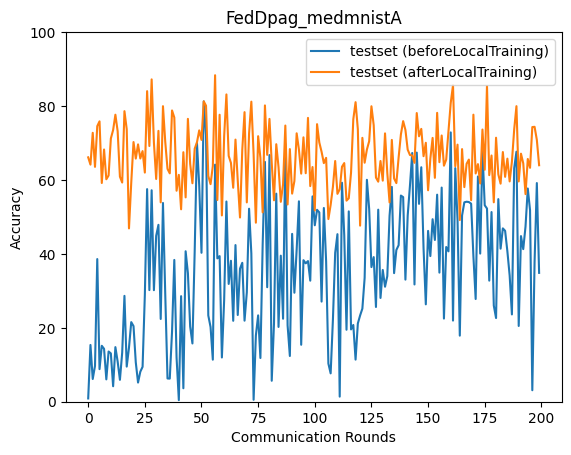

Data behind this chart, as committed beside it:
epoch, accuracy_test_before, accuracy_test_after
0, 0.885, 66.12
1, 15.36, 64.15
2, 6.146, 72.76
3, 9.676, 63.55
4, 38.6, 74.56
5, 8.812, 75.86
6, 15.13, 59.18
7, 14.32, 68.24
8, 6.047, 60.19
9, 13.59, 61.21
10, 13.07, 71.23
11, 4.186, 73.52
12, 14.77, 77.65
13, 10.86, 73.17
14, 5.924, 60.89
15, 13.28, 59.3
16, 28.64, 78.61
17, 9.502, 73.76
18, 14.64, 46.89
19, 21.54, 59.29
20, 20.46, 70.26
21, 10.65, 65.78
22, 5.188, 69.62
23, 8.118, 65.81
24, 9.438, 67.81
25, 28.93, 62
26, 57.52, 84.03
27, 30.2, 69.18
28, 57.21, 87.21
29, 30.17, 70.12
30, 44.89, 60.27
31, 47.86, 73.29
32, 22.39, 53.94
33, 53.78, 79.96
34, 29.19, 70.37
35, 6.291, 63
36, 6.255, 61.78
37, 18.95, 78.81
38, 38.36, 76.9
39, 11.96, 57.09
40, 0.4263, 61.38
41, 28.56, 52.06
42, 3.643, 67.51
43, 40.71, 55.29
44, 34.79, 76.53
45, 20.34, 64.37
46, 15.76, 59.11
47, 40.74, 68.47
48, 70.04, 70.18
49, 58.48, 73.42
50, 40.3, 70.84
51, 81.27, 81.27
52, 72.11, 80.09
53, 23.35, 61.08
54, 20.21, 58.87
55, 11.38, 63.76
56, 64.14, 88.34
57, 38.78, 54.57
58, 39.4, 77.64
59, 11.97, 50.4
... 140 more rows
